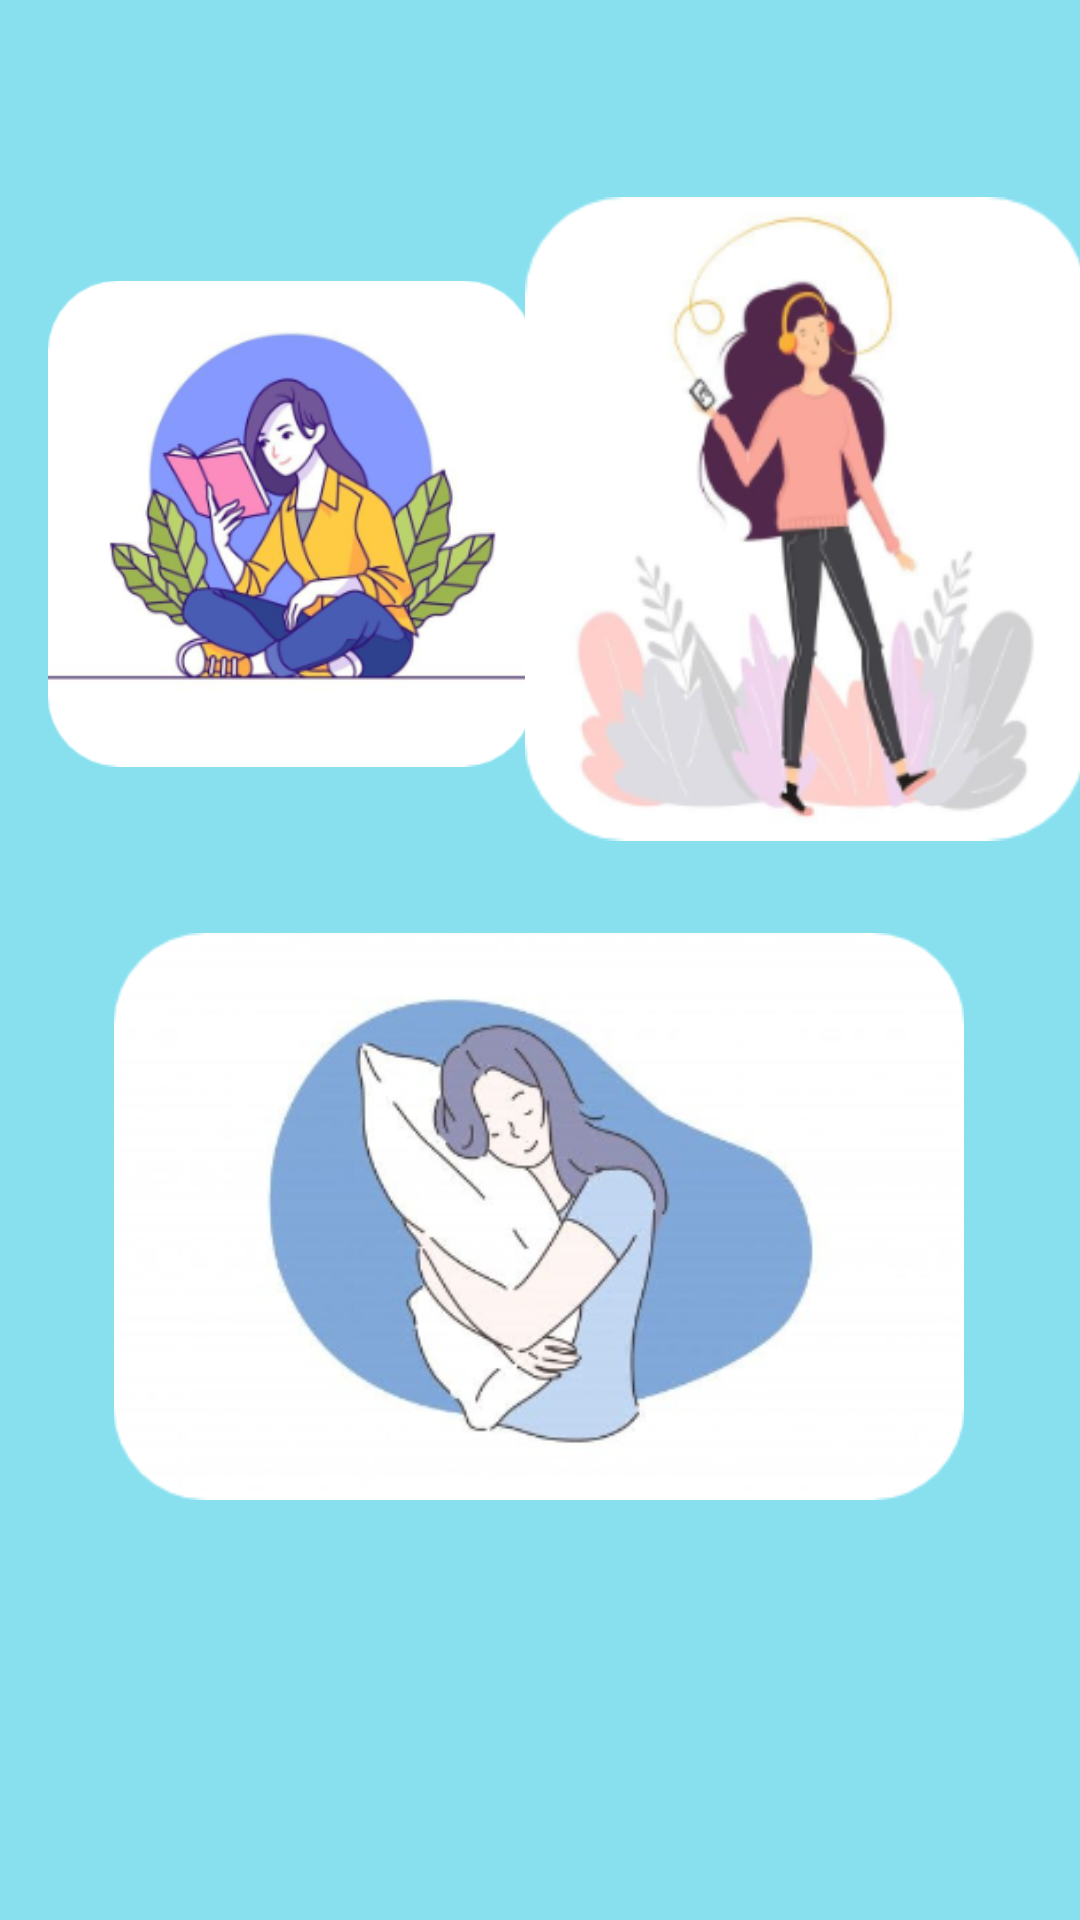

Layout XML and referenced resources for this Android screen:
<!-- AndroidManifest.xml: application theme Theme.ErmoMed -->
<!-- res/layout/activity_main.xml -->
<?xml version="1.0" encoding="utf-8"?>
<androidx.constraintlayout.widget.ConstraintLayout xmlns:android="http://schemas.android.com/apk/res/android"
    xmlns:app="http://schemas.android.com/apk/res-auto"
    xmlns:tools="http://schemas.android.com/tools"
    android:layout_width="match_parent"
    android:layout_height="match_parent"
    android:background="#88E0EF"
    tools:context=".MainActivity">

    <ImageView
        android:id="@+id/profile"
        android:layout_width="50dp"
        android:layout_height="50dp"
        android:layout_marginTop="16dp"
        android:layout_marginBottom="665dp"
        app:layout_constraintBottom_toBottomOf="parent"
        app:layout_constraintEnd_toEndOf="parent"
        app:layout_constraintHorizontal_bias="0.955"
        app:layout_constraintStart_toStartOf="parent"
        app:layout_constraintTop_toTopOf="parent"
        app:layout_constraintVertical_bias="0.0"
        app:srcCompat="@drawable/profile" />

    <ImageView
        android:id="@+id/sectionquotes"
        android:layout_width="162dp"
        android:layout_height="177dp"
        android:layout_marginStart="16dp"
        android:layout_marginBottom="48dp"
        app:layout_constraintBottom_toTopOf="@+id/sectionsleep"
        app:layout_constraintStart_toStartOf="parent"
        app:srcCompat="@drawable/quotespart" />

    <ImageView
        android:id="@+id/sectionsleep"
        android:layout_width="320dp"
        android:layout_height="189dp"
        android:layout_marginBottom="140dp"
        app:layout_constraintBottom_toBottomOf="parent"
        app:layout_constraintEnd_toEndOf="parent"
        app:layout_constraintHorizontal_bias="0.494"
        app:layout_constraintStart_toStartOf="parent"
        app:srcCompat="@drawable/sleeppart" />

    <ImageView
        android:id="@+id/sectionmedia"
        android:layout_width="187dp"
        android:layout_height="236dp"
        android:layout_marginBottom="20dp"
        app:layout_constraintBottom_toTopOf="@+id/sectionsleep"
        app:layout_constraintEnd_toEndOf="parent"
        app:layout_constraintHorizontal_bias="0.652"
        app:layout_constraintStart_toEndOf="@+id/sectionquotes"
        app:srcCompat="@drawable/listenpart" />
</androidx.constraintlayout.widget.ConstraintLayout>
<!-- resources referenced by this layout -->
<resources>
  <!-- drawable listenpart: png bitmap (drawable, 52803 bytes) -->
  <!-- drawable profile: jpg bitmap (drawable, 35815 bytes) -->
  <!-- drawable quotespart: png bitmap (drawable, 75156 bytes) -->
  <!-- drawable sleeppart: png bitmap (drawable, 64137 bytes) -->
  <style name="Theme.ErmoMed" parent="Theme.MaterialComponents.DayNight.NoActionBar">
          
          <item name="colorPrimary">@color/purple_500</item>
          <item name="colorPrimaryVariant">@color/purple_700</item>
          <item name="colorOnPrimary">@color/white</item>
          
          <item name="colorSecondary">@color/teal_200</item>
          <item name="colorSecondaryVariant">@color/teal_700</item>
          <item name="colorOnSecondary">@color/black</item>
          
          <item name="android:statusBarColor" tools:targetApi="l">?attr/colorPrimaryVariant</item>
          
      </style>
  <!-- not gathered from this repository: default colours our renderer supplied (Android Studio template values) -->
  <color name="purple_500">#FF6200EE</color>
  <color name="purple_700">#FF3700B3</color>
  <color name="teal_200">#FF03DAC5</color>
  <color name="teal_700">#FF018786</color>
  <color name="black">#FF000000</color>
  <color name="white">#FFFFFFFF</color>
</resources>
